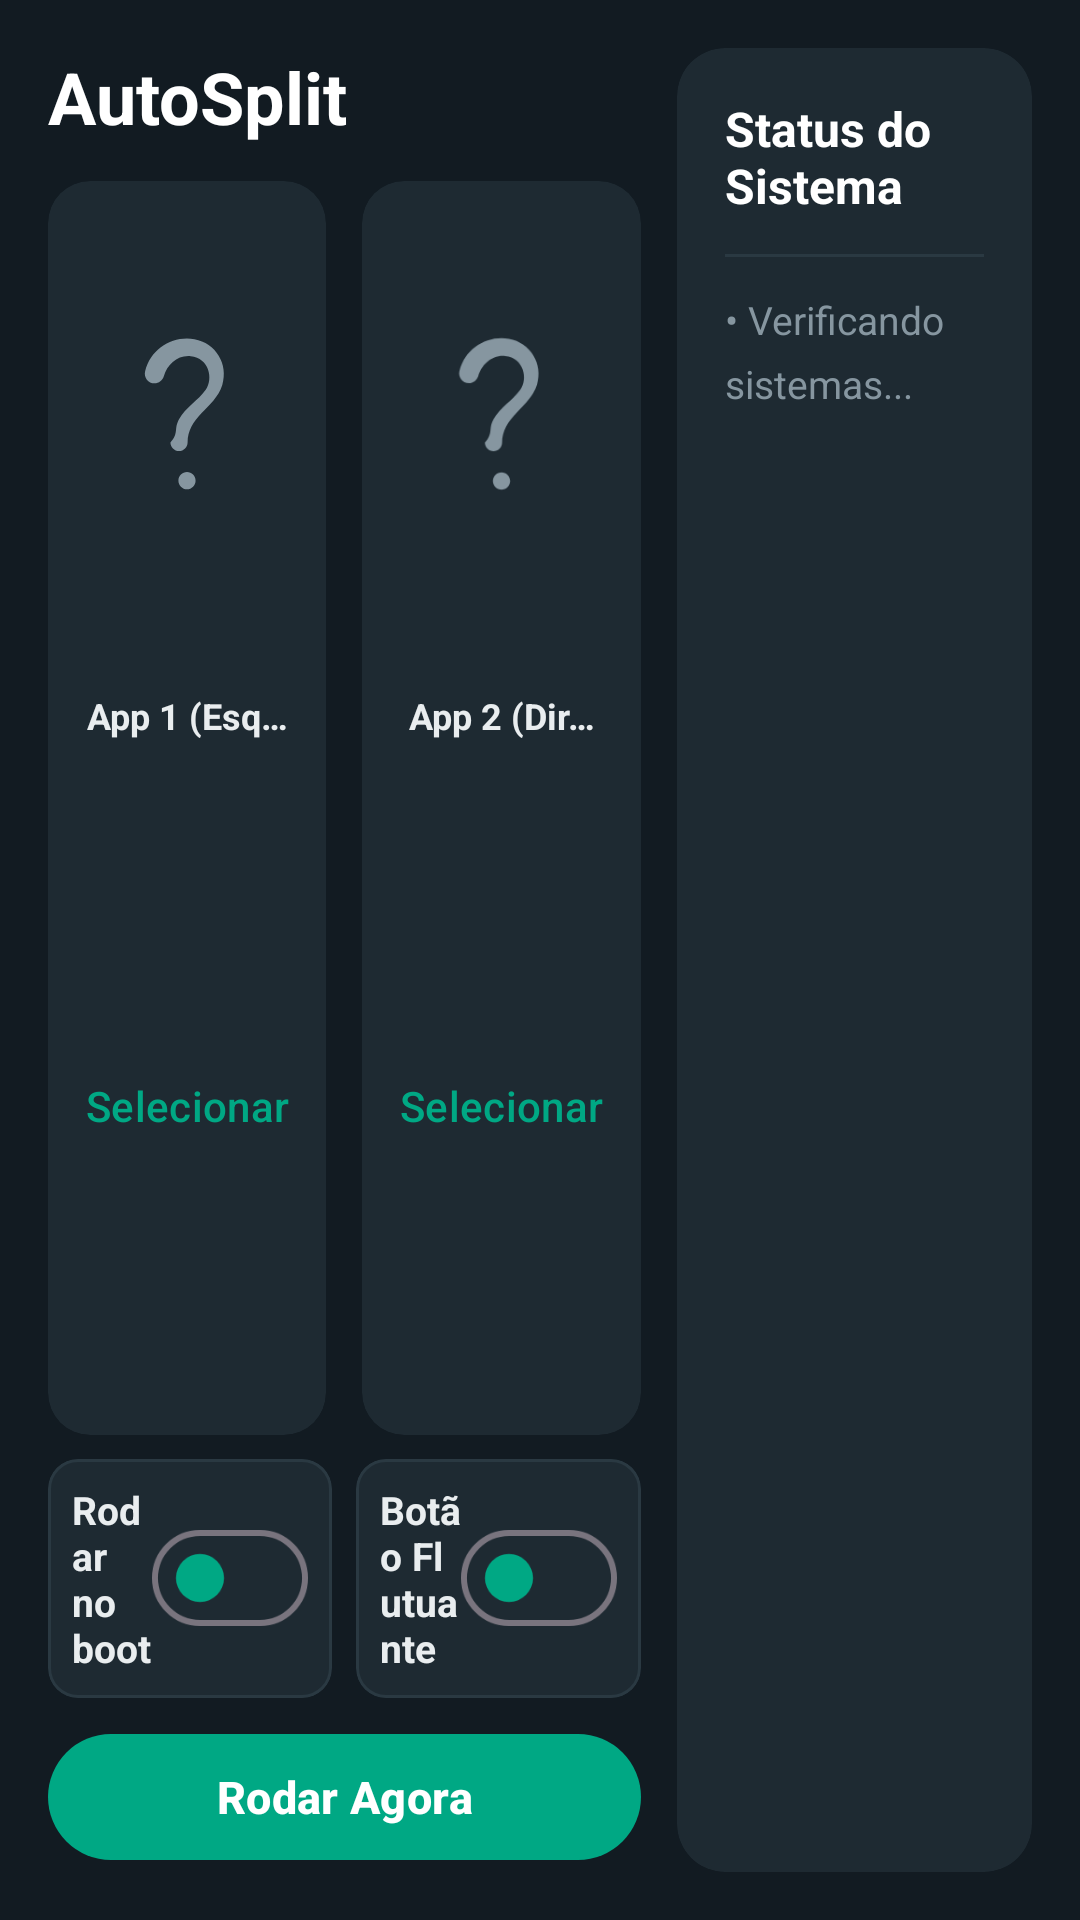

Write the Android layout XML for this screen, with the resource values it uses.
<!-- AndroidManifest.xml: activity theme Theme.AutoSplit -->
<!-- res/layout/activity_main.xml -->
<?xml version="1.0" encoding="utf-8"?>
<LinearLayout xmlns:android="http://schemas.android.com/apk/res/android"
    xmlns:app="http://schemas.android.com/apk/res-auto"
    android:layout_width="match_parent"
    android:layout_height="match_parent"
    android:background="#121B22"
    android:orientation="horizontal"
    android:baselineAligned="false"
    android:padding="16dp">

    <LinearLayout
        android:layout_width="0dp"
        android:layout_height="match_parent"
        android:layout_weight="1.6"
        android:orientation="vertical"
        android:paddingEnd="12dp">

        <TextView
            android:layout_width="wrap_content"
            android:layout_height="wrap_content"
            android:text="AutoSplit"
            android:textColor="#FFFFFF"
            android:textSize="24sp"
            android:textStyle="bold"
            android:layout_marginBottom="12dp"/>

        <LinearLayout
            android:layout_width="match_parent"
            android:layout_height="0dp"
            android:layout_weight="1"
            android:orientation="horizontal"
            android:weightSum="2"
            android:layout_marginBottom="8dp">

            <com.google.android.material.card.MaterialCardView
                android:layout_width="0dp"
                android:layout_height="match_parent"
                android:layout_weight="1"
                android:layout_marginEnd="6dp"
                app:cardBackgroundColor="#1E2A32"
                app:cardCornerRadius="14dp"
                app:strokeWidth="0dp">
                <LinearLayout
                    android:layout_width="match_parent"
                    android:layout_height="match_parent"
                    android:gravity="center"
                    android:orientation="vertical"
                    android:padding="12dp"
                    android:weightSum="6">

                    <ImageView
                        android:id="@+id/img_app1_icon"
                        android:layout_width="match_parent"
                        android:layout_height="0dp"
                        android:layout_weight="1.5"
                        android:scaleType="fitCenter"
                        android:src="@drawable/ic_question_mark" />

                    <TextView
                        android:id="@+id/txt_app1_label"
                        android:layout_width="match_parent"
                        android:layout_height="0dp"
                        android:layout_weight="1.5"
                        android:text="App 1 (Esquerda)"
                        android:textColor="#E9EDEF"
                        android:textStyle="bold"
                        android:gravity="center"
                        android:ellipsize="end"
                        android:maxLines="1"
                        app:autoSizeTextType="uniform"
                        app:autoSizeMinTextSize="12sp"
                        app:autoSizeMaxTextSize="24sp"
                        android:layout_marginTop="4dp"/>

                    <com.google.android.material.button.MaterialButton
                        android:id="@+id/btn_select_app1"
                        style="@style/Widget.Material3.Button.TextButton"
                        android:layout_width="match_parent"
                        android:layout_height="0dp"
                        android:layout_weight="2.5"
                        android:text="Selecionar"
                        android:textColor="#00A884"
                        android:padding="0dp"
                        android:insetTop="0dp"
                        android:insetBottom="0dp"
                        android:gravity="center"/>
                </LinearLayout>
            </com.google.android.material.card.MaterialCardView>

            <com.google.android.material.card.MaterialCardView
                android:layout_width="0dp"
                android:layout_height="match_parent"
                android:layout_weight="1"
                android:layout_marginStart="6dp"
                app:cardBackgroundColor="#1E2A32"
                app:cardCornerRadius="14dp"
                app:strokeWidth="0dp">
                <LinearLayout
                    android:layout_width="match_parent"
                    android:layout_height="match_parent"
                    android:gravity="center"
                    android:orientation="vertical"
                    android:padding="12dp"
                    android:weightSum="6">

                    <ImageView
                        android:id="@+id/img_app2_icon"
                        android:layout_width="match_parent"
                        android:layout_height="0dp"
                        android:layout_weight="1.5"
                        android:scaleType="fitCenter"
                        android:src="@drawable/ic_question_mark" />

                    <TextView
                        android:id="@+id/txt_app2_label"
                        android:layout_width="match_parent"
                        android:layout_height="0dp"
                        android:layout_weight="1.5"
                        android:text="App 2 (Direita)"
                        android:textColor="#E9EDEF"
                        android:textStyle="bold"
                        android:gravity="center"
                        android:ellipsize="end"
                        android:maxLines="1"
                        app:autoSizeTextType="uniform"
                        app:autoSizeMinTextSize="12sp"
                        app:autoSizeMaxTextSize="24sp"
                        android:layout_marginTop="4dp"/>

                    <com.google.android.material.button.MaterialButton
                        android:id="@+id/btn_select_app2"
                        style="@style/Widget.Material3.Button.TextButton"
                        android:layout_width="match_parent"
                        android:layout_height="0dp"
                        android:layout_weight="2.5"
                        android:text="Selecionar"
                        android:textColor="#00A884"
                        android:padding="0dp"
                        android:insetTop="0dp"
                        android:insetBottom="0dp"
                        android:gravity="center"/>
                </LinearLayout>
            </com.google.android.material.card.MaterialCardView>
        </LinearLayout>



        <LinearLayout
            android:layout_width="match_parent"
            android:layout_height="wrap_content"
            android:orientation="horizontal"
            android:weightSum="2"
            android:layout_marginBottom="8dp">

            <com.google.android.material.card.MaterialCardView
                android:layout_width="0dp"
                android:layout_height="wrap_content"
                android:layout_weight="1"
                android:layout_marginEnd="4dp"
                app:cardBackgroundColor="#1E2A32"
                app:cardCornerRadius="10dp"
                app:strokeWidth="1dp"
                app:strokeColor="#2A3942">
                <LinearLayout
                    android:layout_width="match_parent"
                    android:layout_height="wrap_content"
                    android:orientation="horizontal"
                    android:padding="8dp"
                    android:gravity="center_vertical">
                    <TextView
                        android:layout_width="0dp"
                        android:layout_height="wrap_content"
                        android:layout_weight="1"
                        android:text="Rodar no boot"
                        android:textColor="#E9EDEF"
                        android:textSize="13sp"
                        android:textStyle="bold"/>
                    <com.google.android.material.materialswitch.MaterialSwitch
                        android:id="@+id/switch_auto_start"
                        android:layout_width="wrap_content"
                        android:layout_height="wrap_content"
                        app:thumbTint="@color/green_byd"
                        app:trackTint="@color/bg_card"/>
                </LinearLayout>
            </com.google.android.material.card.MaterialCardView>

            <com.google.android.material.card.MaterialCardView
                android:layout_width="0dp"
                android:layout_height="wrap_content"
                android:layout_weight="1"
                android:layout_marginStart="4dp"
                app:cardBackgroundColor="#1E2A32"
                app:cardCornerRadius="10dp"
                app:strokeWidth="1dp"
                app:strokeColor="#2A3942">
                <LinearLayout
                    android:layout_width="match_parent"
                    android:layout_height="wrap_content"
                    android:orientation="horizontal"
                    android:padding="8dp"
                    android:gravity="center_vertical">
                    <TextView
                        android:layout_width="0dp"
                        android:layout_height="wrap_content"
                        android:layout_weight="1"
                        android:text="Botão Flutuante"
                        android:textColor="#E9EDEF"
                        android:textSize="13sp"
                        android:textStyle="bold"/>
                    <com.google.android.material.materialswitch.MaterialSwitch
                        android:id="@+id/switch_floating_button"
                        android:layout_width="wrap_content"
                        android:layout_height="wrap_content"
                        app:thumbTint="@color/green_byd"
                        app:trackTint="@color/bg_card"/>
                </LinearLayout>
            </com.google.android.material.card.MaterialCardView>
        </LinearLayout>

        <com.google.android.material.button.MaterialButton
            android:id="@+id/btn_run_automation"
            android:layout_width="match_parent"
            android:layout_height="50dp"
            android:text="Rodar Agora"
            android:textSize="15sp"
            android:textStyle="bold"
            app:backgroundTint="#00A884"
            app:cornerRadius="25dp"/>
    </LinearLayout>

    <com.google.android.material.card.MaterialCardView
        android:layout_width="0dp"
        android:layout_height="match_parent"
        android:layout_weight="0.9"
        app:cardBackgroundColor="#1E2A32"
        app:cardCornerRadius="16dp"
        app:strokeWidth="0dp">
        <LinearLayout
            android:layout_width="match_parent"
            android:layout_height="match_parent"
            android:orientation="vertical"
            android:padding="16dp">
            <TextView
                android:layout_width="wrap_content"
                android:layout_height="wrap_content"
                android:text="Status do Sistema"
                android:textColor="#FFFFFF"
                android:textSize="16sp"
                android:textStyle="bold"
                android:layout_marginBottom="12dp"/>

            <View
                android:layout_width="match_parent"
                android:layout_height="1dp"
                android:background="#2A3942"
                android:layout_marginBottom="12dp"/>

            <TextView
                android:id="@+id/txt_system_status"
                android:layout_width="wrap_content"
                android:layout_height="wrap_content"
                android:text="• Verificando sistemas..."
                android:textColor="#8696A0"
                android:textSize="13sp"
                android:lineSpacingExtra="6dp"/>
        </LinearLayout>
    </com.google.android.material.card.MaterialCardView>
</LinearLayout>
<!-- resources referenced by this layout -->
<resources>
  <color name="bg_card">#1E2A32</color>
  <color name="green_byd">#00A884</color>
  <!-- drawable ic_question_mark (drawable) -->
  <vector xmlns:android="http://schemas.android.com/apk/res/android"
      android:width="64dp"
      android:height="64dp"
      android:viewportWidth="24"
      android:viewportHeight="24">
      <path
          android:fillColor="#8696A0"
          android:pathData="M11.07,12.85c0.77,-1.39 2.25,-2.21 3.11,-3.44c0.91,-1.29 0.4,-3.7 -1.75,-3.91c-1.52,-0.15 -2.73,0.96 -3.13,2.34c-0.14,0.48 -0.58,0.82 -1.08,0.82c-0.74,0 -1.28,-0.71 -1.1,-1.42c0.68,-2.67 3.25,-4.17 5.75,-3.72c2.47,0.44 3.98,2.89 3.24,5.32c-0.41,1.35 -1.5,2.33 -2.43,3.32c-0.93,0.99 -1.61,2.02 -1.61,3.39c0,0.55 -0.45,1 -1,1s-1,-0.45 -1,-1C11.07,14.47 10.45,13.97 11.07,12.85zM11,20c0,-0.55 0.45,-1 1,-1s1,0.45 1,1c0,0.55 -0.45,1 -1,1S11,20.55 11,20z"/>
  </vector>
  <style name="Theme.AutoSplit" parent="Theme.Material3.DayNight.NoActionBar">
          <item name="colorPrimary">@color/green_byd</item>
          <item name="android:windowBackground">@color/bg_main</item>
          <item name="colorSurface">@color/bg_card</item>
      </style>
  <color name="bg_main">#121B22</color>
</resources>
